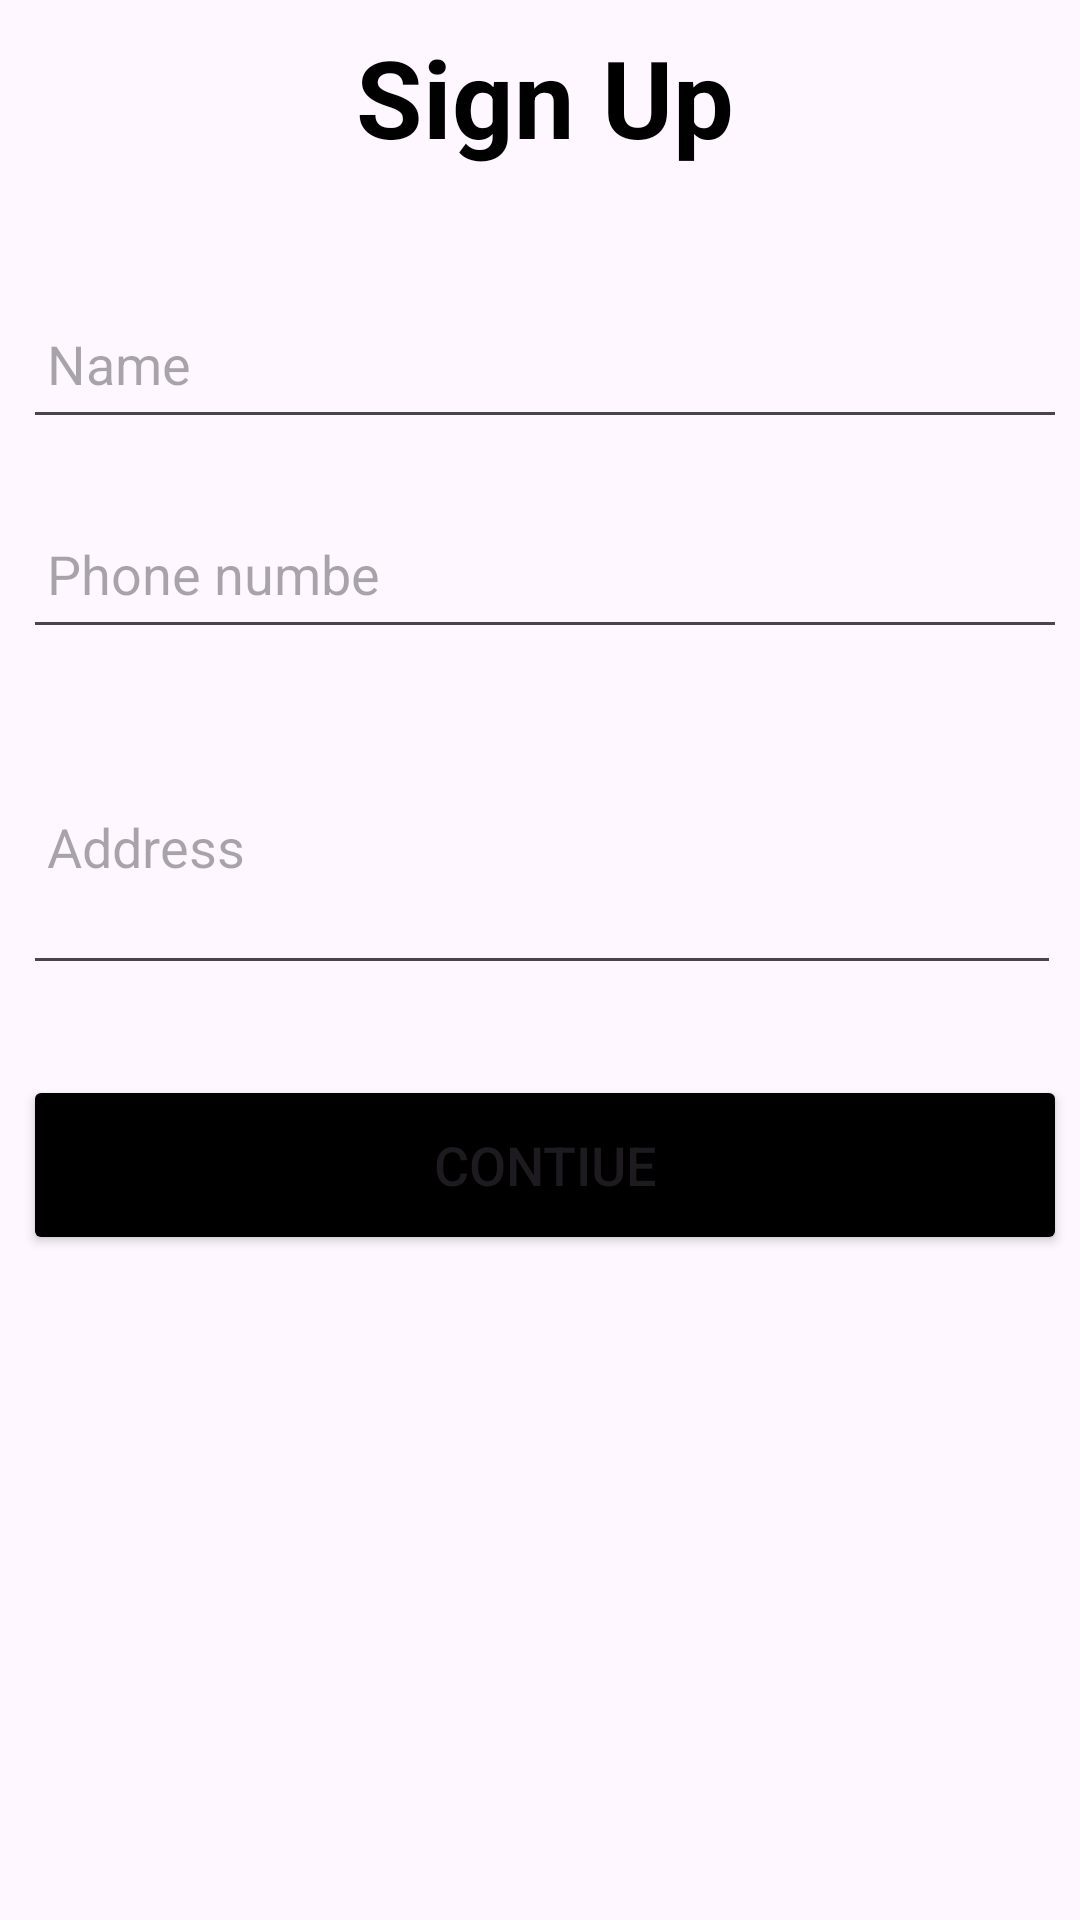

Here is an Android app screen rendered from its layout file. Give the layout XML and the strings, colors and styles it references.
<!-- AndroidManifest.xml: application theme Theme.MyApplication -->
<!-- res/layout/activity_userdetails.xml -->
<?xml version="1.0" encoding="utf-8"?>
<androidx.constraintlayout.widget.ConstraintLayout xmlns:android="http://schemas.android.com/apk/res/android"
    xmlns:app="http://schemas.android.com/apk/res-auto"
    xmlns:tools="http://schemas.android.com/tools"
    android:layout_width="match_parent"
    android:layout_height="match_parent"
    tools:context=".userdetails">

        <LinearLayout
            android:layout_width="396dp"
            android:layout_height="681dp"
            android:layout_gravity="center_horizontal"
            android:orientation="vertical"
            android:padding="24dp"
            app:layout_constraintBottom_toBottomOf="parent"
            app:layout_constraintEnd_toEndOf="parent"
            app:layout_constraintHorizontal_bias="0.47"
            app:layout_constraintStart_toStartOf="parent"
            app:layout_constraintTop_toTopOf="parent"
            app:layout_constraintVertical_bias="0.403">

            <TextView
                android:layout_width="match_parent"
                android:layout_height="wrap_content"
                android:text="Sign Up"
                android:textAlignment="center"
                android:textColor="@color/black"
                android:textSize="36sp"
                android:textStyle="bold" />

            <EditText
                android:id="@+id/name"
                android:layout_width="match_parent"
                android:layout_height="50dp"
                android:layout_marginTop="40dp"
                android:drawablePadding="8dp"
                android:hint="Name"
                android:padding="8dp"
                android:textColor="@color/black" />

            <EditText
                android:id="@+id/num"
                android:layout_width="match_parent"
                android:layout_height="50dp"
                android:layout_marginTop="20dp"
                android:drawablePadding="8dp"
                android:hint="Phone numbe"
                android:padding="8dp"
                android:textColor="@color/black" />

            <EditText
                android:id="@+id/adrees"
                android:layout_width="346dp"
                android:layout_height="92dp"
                android:layout_marginTop="20dp"
                android:drawablePadding="8dp"
                android:hint="Address"
                android:padding="8dp"
                android:textColor="@color/black" />


            <Button
                android:id="@+id/button_continue"
                android:layout_width="match_parent"
                android:layout_height="60dp"
                android:layout_marginTop="30dp"
                android:backgroundTint="@color/black"
                android:text="Contiue"
                android:textSize="18sp"
                app:cornerRadius="20dp" />


        </LinearLayout>

</androidx.constraintlayout.widget.ConstraintLayout>
<!-- resources referenced by this layout -->
<resources>
  <color name="black">#FF000000</color>
  <style name="Theme.MyApplication" parent="Base.Theme.MyApplication" />
  <style name="Base.Theme.MyApplication" parent="Theme.Material3.DayNight.NoActionBar">
          
          
          <item name="colorPrimary">@color/lavender</item>
          <item name="colorPrimaryVariant">@color/lavender</item>
          <item name="colorOnPrimary">@color/white</item>
          
          <item name="colorSecondary">@color/teal_200</item>
          <item name="colorSecondaryVariant">@color/teal_700</item>
          <item name="colorOnSecondary">@color/black</item>
          
          <item name="android:statusBarColor">#64C9E8</item>
          
      </style>
  <color name="lavender">#8692f7</color>
  <color name="white">#FFFFFFFF</color>
  <color name="teal_200">#FF03DAC5</color>
  <color name="teal_700">#FF018786</color>
</resources>
